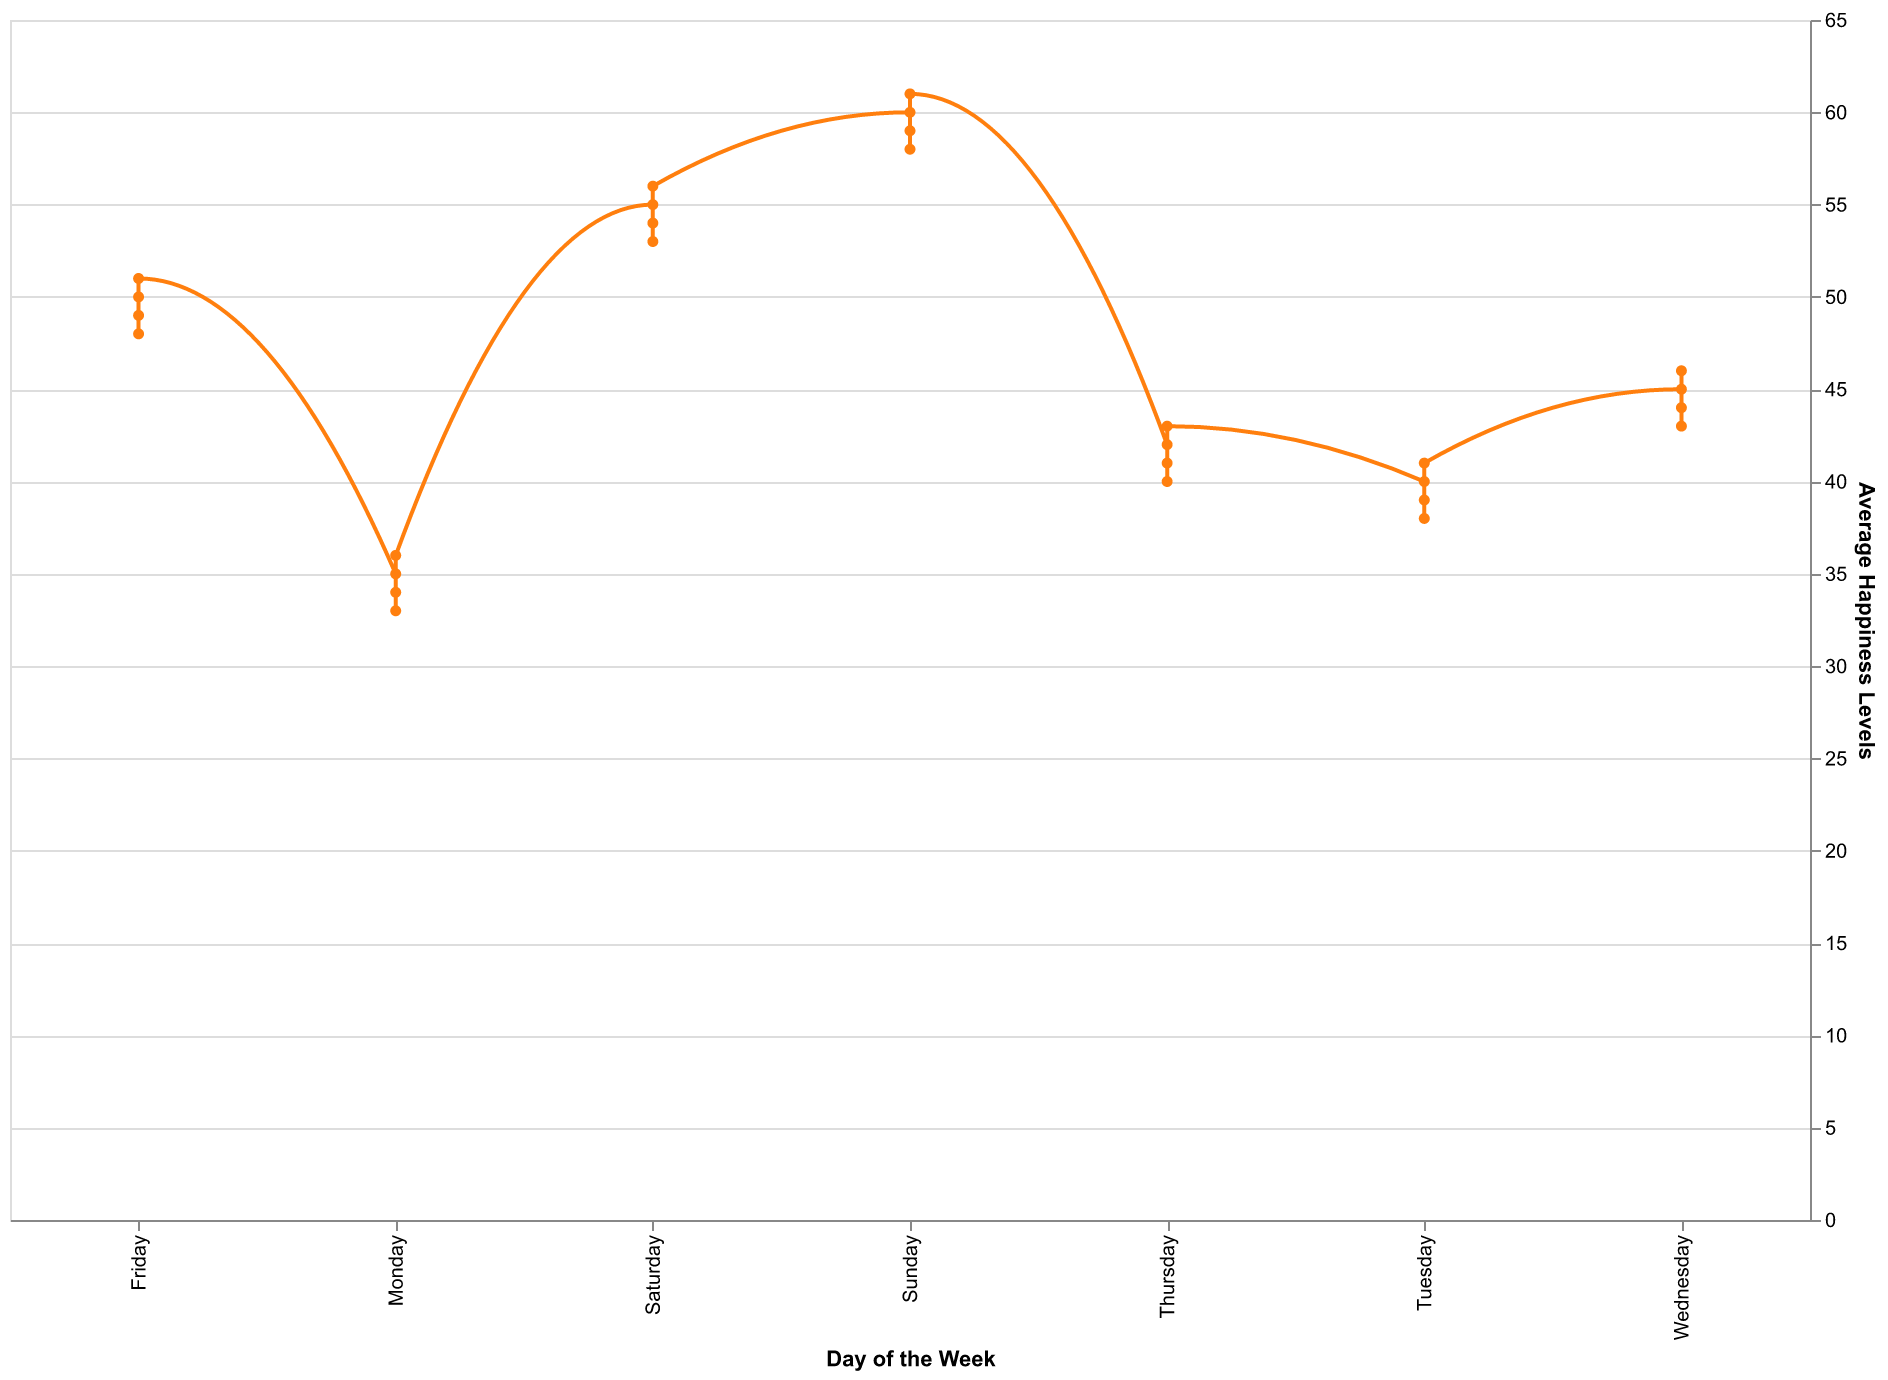

Values plotted in this chart, from the file beside it:
Day, Average Happiness Levels
Monday, 35
Tuesday, 40
Wednesday, 45
Thursday, 42
Friday, 50
Saturday, 55
Sunday, 60
Monday, 34
Tuesday, 39
Wednesday, 44
Thursday, 41
Friday, 49
Saturday, 54
Sunday, 59
Monday, 33
Tuesday, 38
Wednesday, 43
Thursday, 40
Friday, 48
Saturday, 53
Sunday, 58
Monday, 36
Tuesday, 41
Wednesday, 46
Thursday, 43
Friday, 51
Saturday, 56
Sunday, 61
